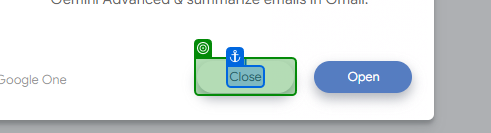
Task: Robotic Enterprise Framework
Workflow: Sha1

Step 1: check the element 'dismiss-button' in window 'SHA1 online' (chrome.exe)

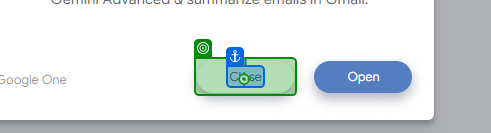
Step 2 [then]: click on the element 'dismiss-button' in window 'SHA1 online' (chrome.exe)
